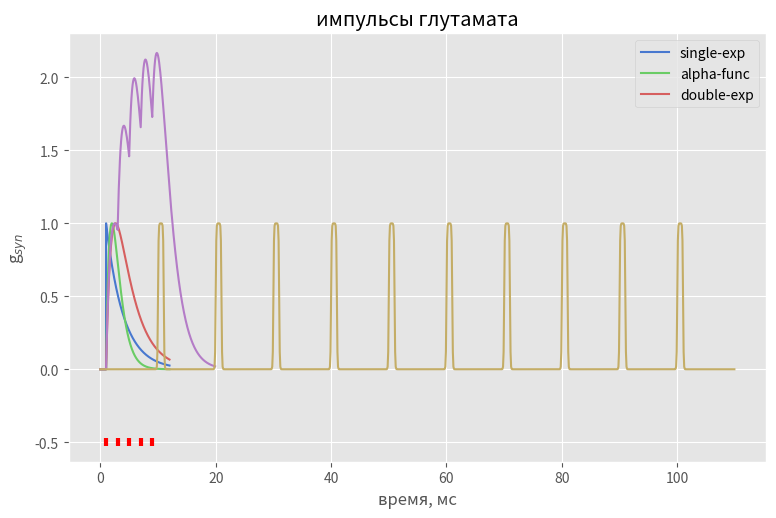
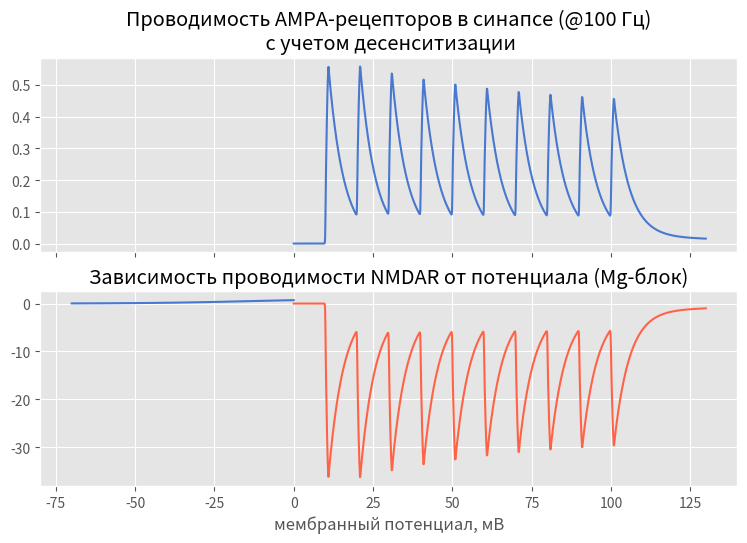
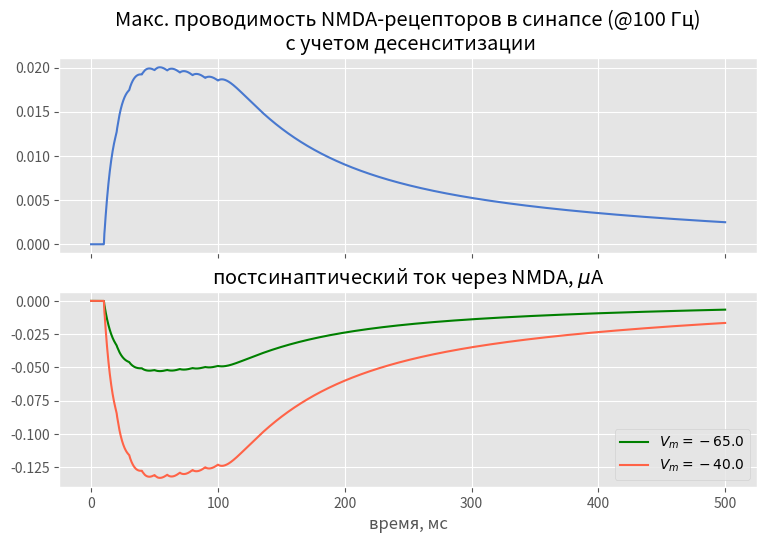
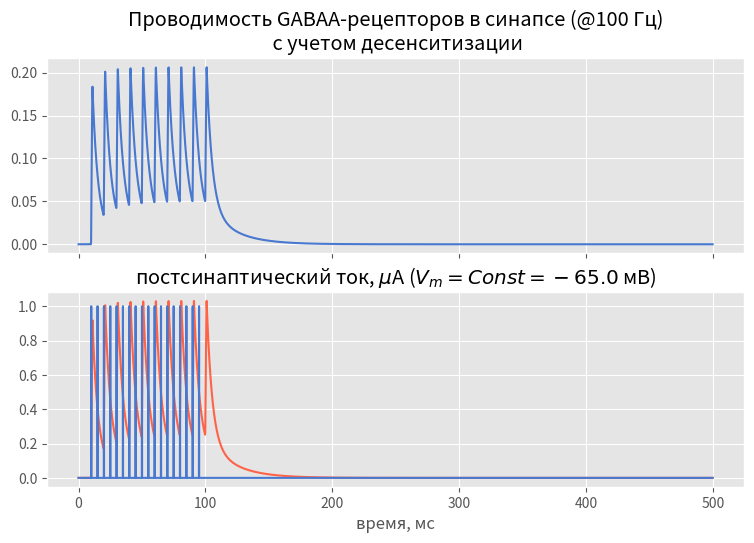
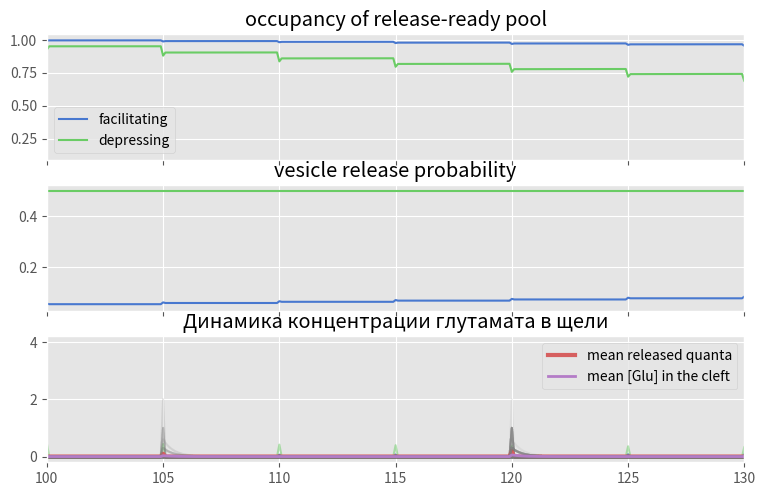
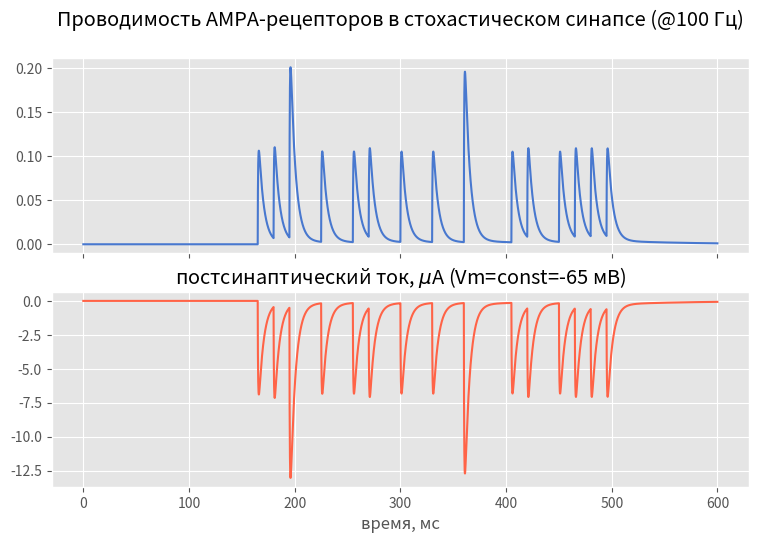

Python code for these plots, in order:
#%pylab inline
%matplotlib inline

from matplotlib import pyplot as plt
import matplotlib as mpl

from matplotlib.pyplot import colorbar, close, figure, gca, gcf, imshow, plot, setp, subplots
from matplotlib.pyplot import title, suptitle, ylabel, xlabel, xlim, ylim
from matplotlib.pyplot import legend

import numpy as np
from numpy import linalg


# import most often used functions
from numpy import array, arange, clip, ones, percentile, where, zeros
from numpy import exp, tanh, log

from numpy.linalg import svd
from numpy.random import permutation

#rc('axes',grid=True)
#rc('grid',color=(0.9,)*3,ls=':')

plt.style.use(['ggplot','seaborn-v0_8-muted'])
mpl.rc('figure', figsize=(9,9*0.618), dpi=150)

def single_exp(t,ts=0,tau=3.):
    return np.exp(-(t-ts)/tau)*(t>=ts)

def alpha_func(t, ts=0, tau=3.):
    return np.e*(t-ts)/tau*np.exp(-(t-ts)/tau)*(t>=ts)

def double_exp_u(t,ts=0,tau1=2,tau2=3.):
    return (t>=ts)*(tau1*tau2/(tau1-tau2))*(np.exp(-(t-ts)/tau1) - np.exp(-(t-ts)/tau2))

def double_exp(t,ts=0,tau_r=2,tau_d=3.):
    tmax = ts + log(tau_d/tau_r)*tau_r*tau_d/(tau_d-tau_r)
    vmax = double_exp_u(tmax,ts,tau_r,tau_d)
    return double_exp_u(t,ts,tau_r,tau_d)/vmax

tx = arange(0,12,0.01)

plot(tx,single_exp(tx,1,3),label='single-exp')
plot(tx,alpha_func(tx,1,1),label='alpha-func')
plot(tx,double_exp(tx,1,1,3),label='double-exp')
legend()
xlabel('время, мс')
title('нормированные постсинаптические проводимости')

spike_times = arange(1,10,2)

tx = arange(0,20,0.1)
gsyn = sum(alpha_func(tx,ti,1.5) for ti in spike_times)
plot(tx, gsyn)
plot(spike_times,[-0.5]*len(spike_times), 'r|',mew=3)
xlabel('время, мс')
ylabel('g$_{syn}$')
title('Ответ на серию спайков')



from scipy.interpolate import UnivariateSpline as usp

def I_pulse(tx, amp, start, stop,k=10):
    return amp*0.5*(1 + tanh(k*(tx-start)) * tanh(k*(-tx+stop)))

def I_ramp(tx, k, start=50,stop=1000):
    #return  k*(tx-start)*I_pulse(tx, 1, start, stop)
    return usp(tx, k*(tx-start)*I_pulse(tx, 1, start, stop),s=0)


def make_pulses(tv, npulses=5, period=5, start=100, amp=5, width=1,steep=10.):
    onsets = arange(start, start+npulses*period,period)
    y = sum(I_pulse(tv, amp, on, on+width,k=steep) for on in onsets)
    return usp(tv, y, s=0)

def combine_interpolations(tv, signals):
    y = sum(s(tv) for s in signals)
    return usp(tv, y, s=0)


class SelfAdvancingODE:
    def advance(self, t, dt):
        fnew = self.rhs(t)
        xnew = self.state + 0.5*dt*(3*fnew - self.fprev)
        self.state = xnew
        self.fprev = fnew
        return xnew    

class AMPAR(SelfAdvancingODE):
    def __init__(self, g_source, gmax=1, r1=0.960,r2=0.190,r3=0.020,r4=0.015,):
        self.state = array((0,0)) # prob(open), prob(desensitized)
        self.fprev = 0
        self.g_source = g_source
        self.rates = [r1,r2,r3,r4]
        self.gmax=gmax
    @property
    def c(self):
        return 1-np.sum(self.state)
    @property
    def g(self):
        return self.gmax*self.state[0]
    def isyn(self,V):
        return self.g*V
    def rhs(self,t):
        # G is glutamate conc. in mM
        c,o,d = self.c, self.state[0],self.state[1]
        G = self.g_source(t)
        r1,r2,r3,r4 = self.rates
        vdesens = r4*d - r3*o
        do = c*r1*G - r2*o  + vdesens
        dd = -vdesens
        return array((do,dd))

tvx = arange(0,110,0.1)
glu_pulses = make_pulses(tvx, 10, period=10, width=1,start=10, amp=1)
plot(tvx,glu_pulses(tvx))
title('импульсы глутамата')
xlabel('время, мс')

r = AMPAR(glu_pulses)

Vm = -65
h = 0.1

tv = np.arange(0,130,h)
gsyn = np.zeros_like(tv)
isyn = np.zeros_like(tv)

for i,t in enumerate(tv):
    o,d = r.advance(t,h)
    gsyn[i] = r.g
    isyn[i] = r.isyn(Vm)

f,axs = subplots(2,1,sharex=True)

axs[0].plot(tv,  gsyn)
axs[0].set_title("Проводимость AMPA-рецепторов в синапсе (@100 Гц)\n с учетом десенситизации")

axs[1].plot(tv,  isyn,color='tomato')
axs[1].set_title("постсинаптический ток, $\mu$A (Vm=const=-65 мВ)")

axs[1].set_xlabel('время, мс')

class NMDAR(SelfAdvancingODE):
    def __init__(self, g_source, gmax=0.1, Mg=1.5,
                 rb=5, ru=13e-3, rd=8.4e-3, 
                 rr=6.8e-3,ro=45.6e-3,rc=73.8e-3):
        self.state = array((0,0,0,0)) # p(open),p(desensetized),p(c2),p(c1)
        self.fprev = 0
        self.g_source = g_source
        self.rates = [rb,ru,rd,rr,ro,rc]
        self.gmax=gmax
        self.Mg=Mg
    @property
    def c0(self):
        return 1-np.sum(self.state)
    @property
    def g(self):
        return self.gmax*self.state[0]
    def vblock(self,V):
        return 1/(1 + exp(-0.062*V)*self.Mg/3.57)
    def isyn(self,V):
        return self.g*self.vblock(V)*V
    def rhs(self,t):
        # G is glutamate conc. in mM
        o,d,c2,c1 = self.state
        c0 = self.c0
        G = self.g_source(t)
        rb,ru,rd,rr,ro,rc = self.rates
        
        vdesens = rr*d - rd*c2
        vopen = ro*c2 - rc*o
        
        do = vopen
        dd = -vdesens    
        dc2 = -vopen + vdesens + rb*G*c1 - ru*c2
        dc1 = rb*G*(c0-c2) - ru*(c1-c2)
        return array((do,dd,dc2,dc1))
        

rn = NMDAR(glu_pulses)

Vm1,Vm2 = -65,-40

tv = arange(0,500,h)

gsyn = np.zeros_like(tv)
isyn1 = np.zeros_like(tv)
isyn2 = np.zeros_like(tv)

for i,t in enumerate(tv):
    rn.advance(t,h)
    gsyn[i] = rn.g
    isyn1[i] = rn.isyn(Vm1)
    isyn2[i] = rn.isyn(Vm2)
    


vx = np.linspace(-70,0,100)
plot(vx, rn.vblock(vx))
title('Зависимость проводимости NMDAR от потенциала (Mg-блок)')
xlabel('мембранный потенциал, мВ')

f,axs = subplots(2,1,sharex=True)


axs[0].plot(tv,  gsyn)
axs[0].set_title("Макс. проводимость NMDA-рецепторов в синапсе (@100 Гц)\n с учетом десенситизации")

axs[1].plot(tv,  isyn1,color='green',label='$V_m=%1.1f$'%Vm1)
axs[1].plot(tv,  isyn2,color='tomato',label='$V_m=%1.1f$'%Vm2)
axs[1].set_title("постсинаптический ток через NMDA, $\mu$A")
axs[1].legend()

axs[1].set_xlabel('время, мс')

class GABAAR(AMPAR):
    def __init__(self, g_source, gmax=1, Vrev=-70, r1=0.2300,r2=0.170,r3=0.045,r4=0.067,):
        self.state = array((0,0)) # prob(open), prob(desensetized)
        self.fprev = 0
        self.g_source = g_source
        self.rates = [r1,r2,r3,r4]
        self.gmax=gmax
        self.Vr = Vrev
    def isyn(self,V):
        return self.g*(V-self.Vr)

rg = GABAAR(glu_pulses) # Используем импульсы глутамата вместо GABA

Vm = -65

gsyn = np.zeros_like(tv)
isyn = np.zeros_like(tv)

for i,t in enumerate(tv):
    rg.advance(t,h)
    gsyn[i] = rg.g
    isyn[i] = rg.isyn(Vm)
    
    

f,axs = subplots(2,1,sharex=True)

axs[0].plot(tv,  gsyn)
axs[0].set_title("Проводимость GABAA-рецепторов в синапсе (@100 Гц)\n с учетом десенситизации")

axs[1].plot(tv,  isyn,color='tomato')
axs[1].set_title("постсинаптический ток, $\mu$A ($V_m=Const= %1.1f$ мВ)"%Vm)

axs[1].set_xlabel('время, мс')


# Typical values for
# depressing (pyr->pyr):  f=0, p0=0.5, tau_r = 800
# facilitating (pyr->inter): f = 0.05, tau_r = 300, tau_f = 1500

class TMSynapseDet(SelfAdvancingODE):
    """Tsodyks-Markram determenistic synapse wihth depression and facilitation"""
    def __init__(self,spike_source,f=0.05,tau_r=300, tau_f=1500, p0=0.05):
        self.state = array([1,p0]) # n,p
        self.tau_r = tau_r
        self.tau_f = tau_f
        self.f = f
        self.p0=p0
        self.spikes = spike_source
        self.fprev = 0
    def rhs(self,t):
        n,p = self.state
        is_spike = self.spikes(t)
        
        dp = (self.p0-p)/self.tau_f + is_spike*self.f*(1-p)
        dn = (1-n)/self.tau_r - is_spike*p*n
        return array((dn,dp))
    @property
    def p(self): return self.state[1]
    @property
    def n(self): return self.state[0]

spike_rate = 200 # Hz
ph = 15 * h /1000
print( ph)
#spike_source = array([1 if rand()<ph else 0 for t in tv])
spikes = lambda t,period=5: (t%period == 0)*(t>=10)*(t<100)
plot(tv, spikes(tv))

spikes = lambda t,period=5: (t%period == 0)*(t>=100)*(t<400)
ps_fac = TMSynapseDet(spikes)
ps_dep = TMSynapseDet(spikes, p0=0.5, f=0.0, tau_r=800)
#ps1 = TMSynapseDet(spikes,p0=0.25)

tv = arange(0,1000,h)

trajf = zeros((len(tv),2))
trajd = zeros((len(tv),2))
for i,t in enumerate(tv):
    trajf[i] = ps_fac.advance(t, h)
    trajd[i] = ps_dep.advance(t, h)



f,axs = subplots(3,1,sharex=True)
axs[0].plot(tv, trajf[:,0],label='facilitating')
axs[0].plot(tv, trajd[:,0],label='depressing')
axs[0].legend()
axs[0].set_title('occupancy of release-ready pool')

axs[1].plot(tv, trajf[:,1],label='facilitating')
axs[1].plot(tv, trajd[:,1],label='depressing')
axs[1].set_title('vesicle release probability')


axs[2].plot(tv, trajf[:,0]*trajf[:,1]*spikes(tv))
axs[2].plot(tv, trajd[:,0]*trajd[:,1]*spikes(tv), alpha=0.5)
axs[2].set_title('relative transmitter output ')


class TMProbabilisticPre:
    def __init__(self, spike_process, Nrelease=10, 
                 tau_r=300, tau_f=1500, f=0.05, p0=0.05,
                 tau_t = 0.5, t_quant=3.0):
        self.sites = np.ones(Nrelease)
        self.tau_r = tau_r
        self.tau_f = tau_f
        self.p0 = p0
        self.f = f
        self.p = p0
        self.transmitter = 0
        self.tau_t = tau_t # transmitter tau
        self.t_quant = t_quant
        self.Ns = Nrelease
        self.spikes = spike_process
        self.nq = 0
    def transmitter_conc(self,t):
        return self.transmitter
    def advance(self,t,dt):
        dp = (self.p0-self.p)/self.tau_f
        dtrans = -self.transmitter/self.tau_t
        # release
        self.nq = 0
        if self.spikes(t):
            released = where((self.sites>0)*(np.random.rand(self.Ns)<self.p))[0]
            self.nq = len(released)
            self.sites[released] = 0
            dp += self.f*(1-self.p)
            dtrans += self.nq*self.t_quant
        
        #recovery
        prec = dt/self.tau_r
        recovered = where(np.random.rand(self.Ns)<prec)[0]
        self.sites[recovered] = 1
        
        self.p = self.p + dp*dt         # forward Euler update for release probability
        self.transmitter = self.transmitter + dtrans*dt   # update [Glu] in the cleft
        
        
        

%%time 

#tm_prob = TMProbabilisticPre(spikes)
tv = arange(0,600,h)

fac_kw = dict(tau_r=150,p0=0.01,f=0.1)
dep_kw = dict(tau_r=800,p0=0.5,f=0)

spikes = lambda t,period=15: (t%period == 0)*(t>=100)*(t<500)

Ntrials = 100

trajs = [np.zeros((len(tv),2)) for i in range(Ntrials)]

for ntry in range(Ntrials):
    tm_prob = TMProbabilisticPre(spikes,**fac_kw)
    for i,t in enumerate(tv):
        #trajs[ntry][i] = tm_prob.nq
        tm_prob.advance(t, h)
        trajs[ntry][i] = (tm_prob.nq, tm_prob.transmitter)
        
trajs = array(trajs)

for t in trajs:
    plot(tv, t[:,0], color='gray',alpha=0.1)
plot(tv, np.mean(trajs,0)[:,0],lw=3,label='mean released quanta')
legend()
title('Динамика квантов выброса нейромедиатора')

for t in trajs:
    plot(tv, t[:,1], color='gray',alpha=0.1)
plot(tv, np.mean(trajs,0)[:,1],lw=2,label='mean [Glu] in the cleft')
plt.legend()
xlim(100,130)
title('Динамика концентрации глутамата в щели')

tm_prob = TMProbabilisticPre(spikes,**fac_kw)
rx = AMPAR(tm_prob.transmitter_conc)

Vm = -65
h = 0.1

tv = arange(0,600,h)
gsyn = np.zeros_like(tv)
isyn = np.zeros_like(tv)

for i,t in enumerate(tv):
    o,d = rx.advance(t,h)
    tm_prob.advance(t,h)
    gsyn[i] = rx.g
    isyn[i] = rx.isyn(Vm)

f,axs = subplots(2,1,sharex=True)

axs[0].plot(tv,  gsyn)
axs[0].set_title("Проводимость AMPA-рецепторов в cтохастическом синапсе (@100 Гц)\n")

axs[1].plot(tv,  isyn,color='tomato')
axs[1].set_title("постсинаптический ток, $\mu$A (Vm=const=-65 мВ)")

axs[1].set_xlabel('время, мс')

